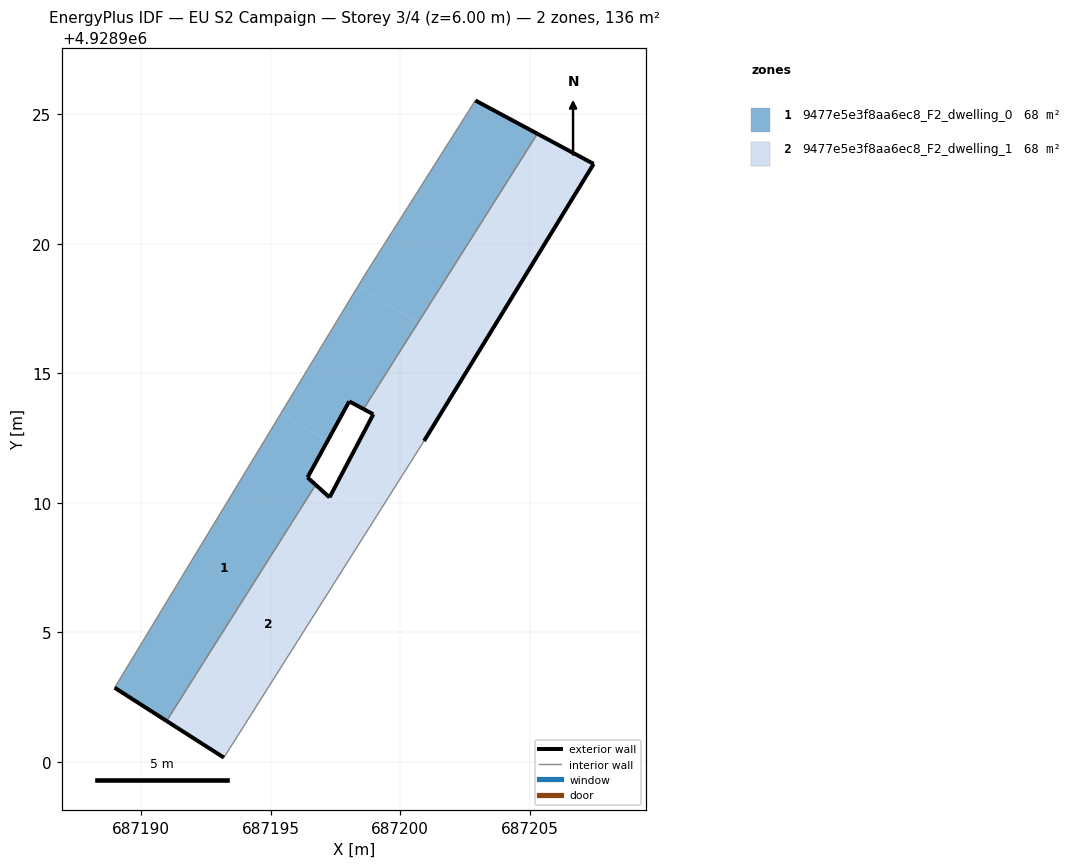
=== STOREY PLAN SPEC (per zone: floor XY polygon, exterior-wall plan segments, windows/doors) ===
zone 1: 9477e5e3f8aa6ec8_F2_dwelling_0  (67.8 m²)
  floor: (687200.69, 4928916.96) (687205.30, 4928924.25) (687202.90, 4928925.54) (687198.65, 4928918.83) (687198.38, 4928918.37)
  floor: (687190.98, 4928901.57) (687196.74, 4928910.69) (687196.42, 4928910.98) (687197.19, 4928912.38) (687195.41, 4928913.47) (687188.97, 4928902.86)
  floor: (687198.59, 4928913.62) (687200.69, 4928916.96) (687198.38, 4928918.37) (687195.41, 4928913.47) (687197.19, 4928912.38) (687198.03, 4928913.92)
  exterior wall: (687198.59, 4928913.62) – (687198.03, 4928913.92)  [0.6 m]
  exterior wall: (687198.03, 4928913.92) – (687196.42, 4928910.98)  [3.4 m]
  exterior wall: (687196.42, 4928910.98) – (687196.74, 4928910.69)  [0.4 m]
  exterior wall: (687190.98, 4928901.57) – (687188.97, 4928902.86)  [2.4 m]
  exterior wall: (687202.90, 4928925.54) – (687205.30, 4928924.25)  [2.7 m]
  interior walls: 4
zone 2: 9477e5e3f8aa6ec8_F2_dwelling_1  (67.8 m²)
  floor: (687200.92, 4928912.39) (687202.90, 4928915.61) (687200.69, 4928916.96) (687198.59, 4928913.62) (687198.96, 4928913.42) (687197.27, 4928910.21) (687198.72, 4928908.90)
  floor: (687202.90, 4928915.61) (687207.47, 4928923.09) (687205.30, 4928924.25) (687200.69, 4928916.96)
  floor: (687193.19, 4928900.16) (687198.72, 4928908.89) (687196.74, 4928910.69) (687190.98, 4928901.57)
  exterior wall: (687193.19, 4928900.16) – (687190.98, 4928901.57)  [2.6 m]
  exterior wall: (687196.74, 4928910.69) – (687197.27, 4928910.21)  [0.7 m]
  exterior wall: (687197.27, 4928910.21) – (687198.96, 4928913.42)  [3.6 m]
  exterior wall: (687198.96, 4928913.42) – (687198.59, 4928913.62)  [0.4 m]
  exterior wall: (687205.30, 4928924.25) – (687207.47, 4928923.09)  [2.5 m]
  exterior wall: (687207.47, 4928923.09) – (687200.92, 4928912.39)  [12.5 m]
  interior walls: 3

=== DERIVED (storey summary) ===
Building: EU S2 Campaign
Storey: 3 of 4  (floor level z = 6.00 m)
Storey gross floor area: 135.5 m²
Zones on this storey: 2
  - 9477e5e3f8aa6ec8_F2_dwelling_0: floor 67.8 m²; exterior wall 9.5 m (28.5 m²); WWR 0.0%
  - 9477e5e3f8aa6ec8_F2_dwelling_1: floor 67.8 m²; exterior wall 22.4 m (67.2 m²); WWR 0.0%
Zone adjacency (shared interzone walls):
  - 9477e5e3f8aa6ec8_F2_dwelling_0 ↔ 9477e5e3f8aa6ec8_F2_dwelling_1